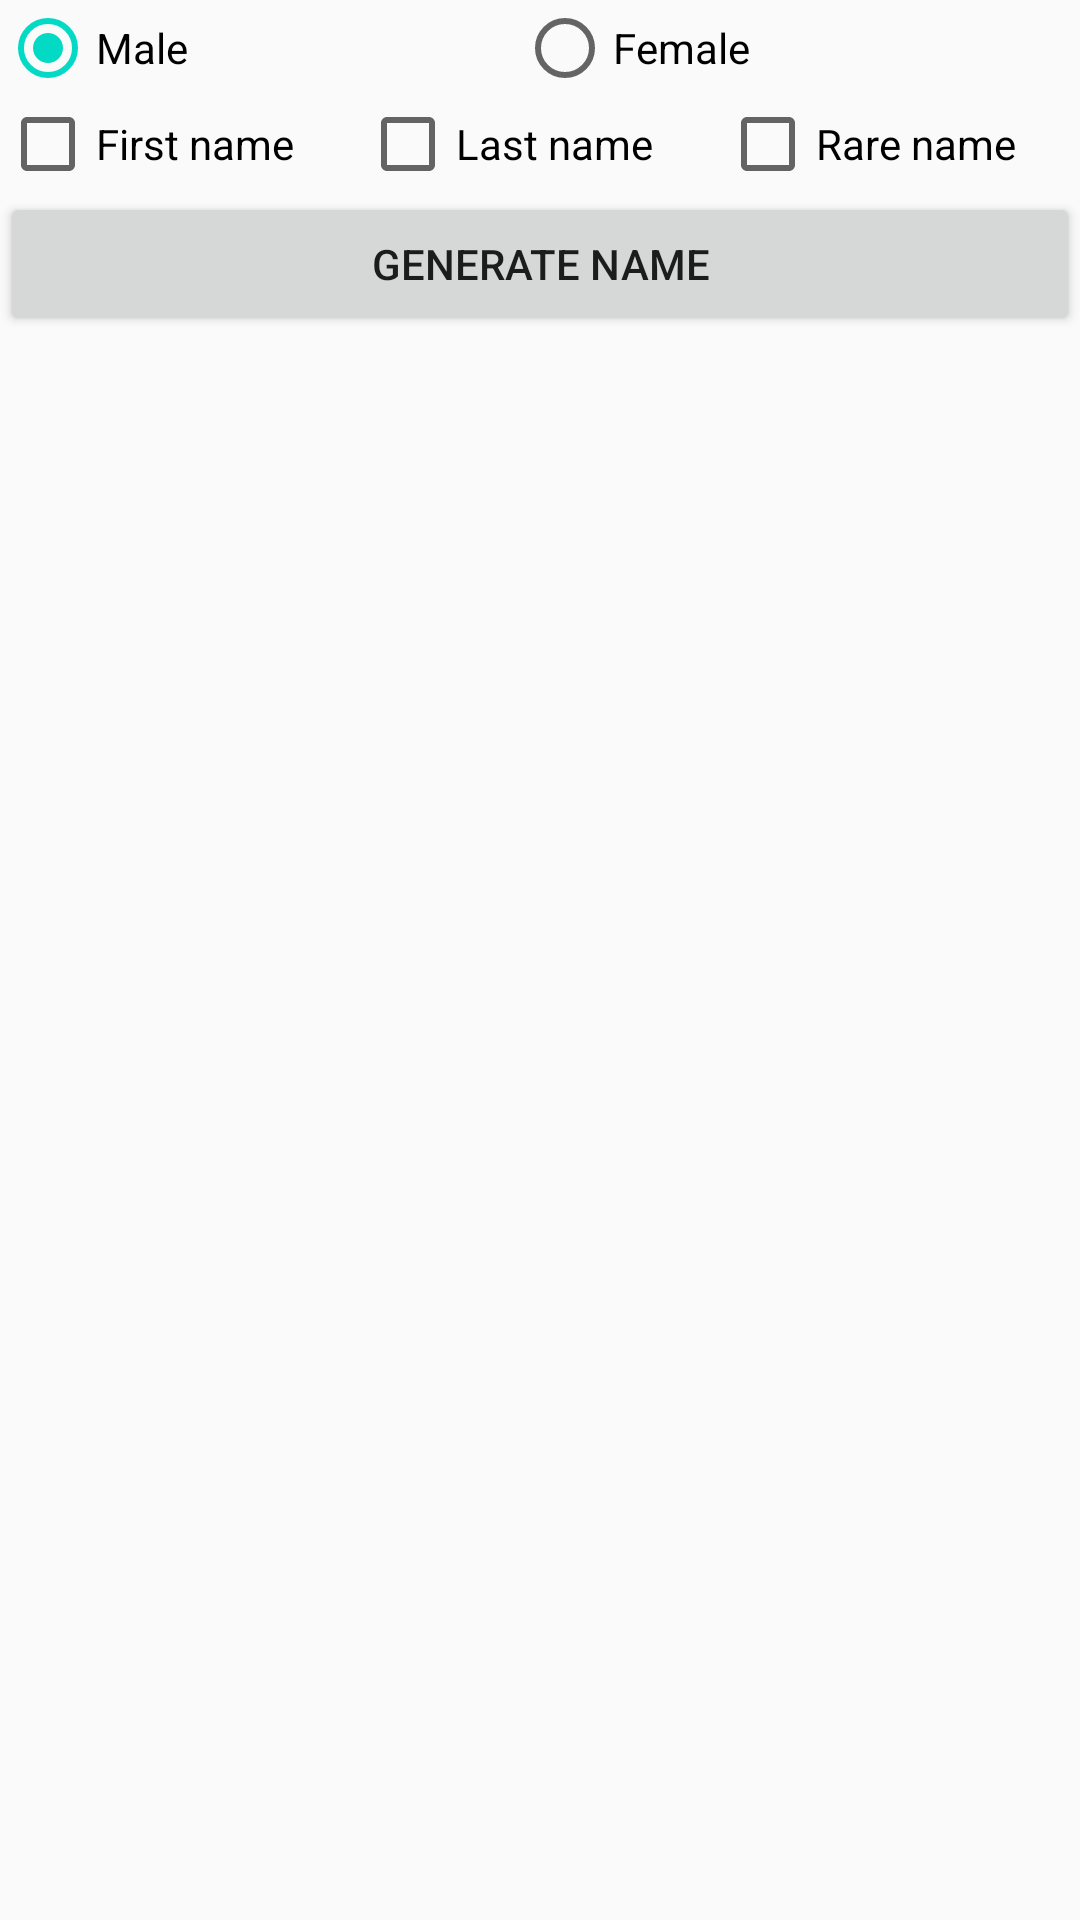

Here is an Android app screen rendered from its layout file. Give the layout XML and the strings, colors and styles it references.
<!-- AndroidManifest.xml: application theme AppTheme -->
<!-- res/layout/activity_main.xml -->
<?xml version="1.0" encoding="utf-8"?>
<android.support.constraint.ConstraintLayout
        xmlns:android="http://schemas.android.com/apk/res/android"
        xmlns:tools="http://schemas.android.com/tools"
        xmlns:app="http://schemas.android.com/apk/res-auto"
        android:layout_width="match_parent"
        android:layout_height="match_parent"
        tools:context=".MainActivity">

    <LinearLayout
            android:layout_width="match_parent"
            android:layout_height="match_parent"
            android:orientation="vertical"
            tools:layout_editor_absoluteY="62dp"
            tools:layout_editor_absoluteX="16dp">

        <RadioGroup
                android:layout_width="match_parent"
                android:layout_height="wrap_content"
                android:checkedButton="@+id/maleRadioButton"
                android:id="@+id/GenderRadioGroup"
                android:orientation="horizontal">

            <RadioButton
                    android:text="Male"
                    android:layout_width="wrap_content"
                    android:layout_height="wrap_content"
                    android:id="@+id/maleRadioButton"
                    android:layout_weight="1"/>

            <RadioButton
                    android:text="Female"
                    android:layout_width="wrap_content"
                    android:layout_height="wrap_content"
                    android:id="@+id/femaleRadioButton"
                    android:layout_weight="1"/>

        </RadioGroup>

        <LinearLayout
                android:orientation="horizontal"
                android:layout_width="match_parent"
                android:layout_height="wrap_content">

            <CheckBox
                    android:text="First name"
                    android:layout_width="match_parent"
                    android:layout_height="wrap_content"
                    android:id="@+id/firstNameCheckBox"
                    android:layout_weight="1"/>

            <CheckBox
                    android:text="Last name"
                    android:layout_width="match_parent"
                    android:layout_height="wrap_content"
                    android:id="@+id/lastNameCheckBox"
                    android:layout_weight="1"/>

            <CheckBox
                    android:text="Rare name"
                    android:layout_width="match_parent"
                    android:layout_height="wrap_content"
                    android:id="@+id/rarityCheckBox"
                    android:layout_weight="1"/>
        </LinearLayout>

        <Button
                android:text="Generate Name"
                android:layout_width="match_parent"
                android:layout_height="wrap_content"
                android:id="@+id/generationButton"
                android:elevation="0dp"
                android:onClick="generateNames"/>

        <ListView
                android:layout_width="match_parent"
                android:layout_height="wrap_content"/>

    </LinearLayout>

</android.support.constraint.ConstraintLayout>
<!-- resources referenced by this layout -->
<resources>
  <style name="AppTheme" parent="Theme.AppCompat.Light.NoActionBar">
          
          <item name="colorPrimary">@color/colorPrimary</item>
          <item name="colorPrimaryDark">@color/colorPrimaryDark</item>
          <item name="colorAccent">@color/colorAccent</item>
      </style>
  <!-- not gathered from this repository: default colours our renderer supplied (Android Studio template values) -->
  <color name="colorPrimary">#FF6200EE</color>
  <color name="colorPrimaryDark">#FF3700B3</color>
  <color name="colorAccent">#FF03DAC5</color>
</resources>
